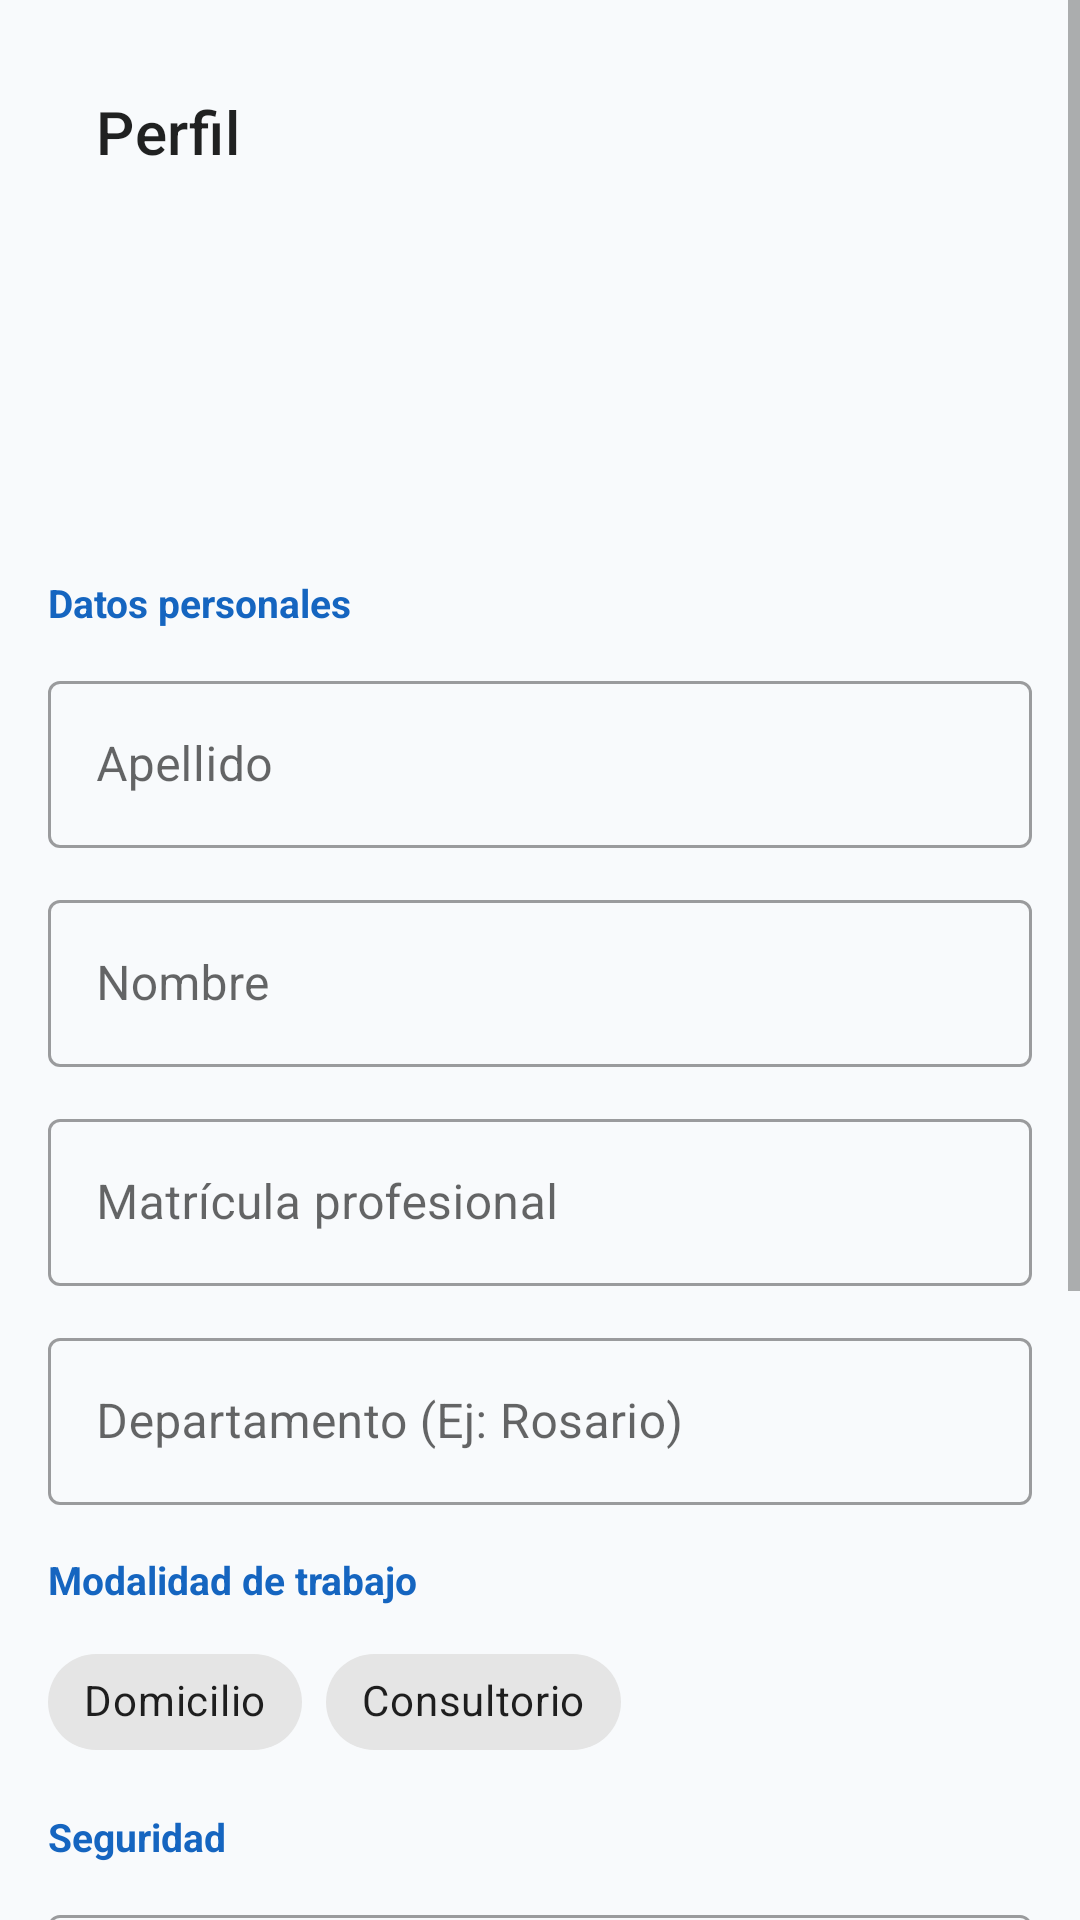

This screen was rendered from an Android layout file. Write that file and the resources it references.
<!-- AndroidManifest.xml: application theme Theme.KineApp -->
<!-- res/layout/fragment_perfil.xml -->
<?xml version="1.0" encoding="utf-8"?>
<ScrollView
    xmlns:android="http://schemas.android.com/apk/res/android"
    xmlns:app="http://schemas.android.com/apk/res-auto"
    android:layout_width="match_parent"
    android:layout_height="match_parent"
    android:background="@color/background">

    <LinearLayout
        android:layout_width="match_parent"
        android:layout_height="wrap_content"
        android:orientation="vertical"
        android:padding="16dp"
        android:paddingBottom="80dp">

        <com.google.android.material.appbar.MaterialToolbar
            android:id="@+id/toolbar"
            android:layout_width="match_parent"
            android:layout_height="?attr/actionBarSize"
            app:title="Perfil" />

        
        <TextView
            android:id="@+id/tv_avatar"
            android:layout_width="80dp"
            android:layout_height="80dp"
            android:layout_gravity="center"
            android:gravity="center"
            android:textSize="28sp"
            android:textStyle="bold"
            android:textColor="@color/surface"
            android:background="@drawable/bg_avatar"
            android:layout_marginTop="16dp"
            android:layout_marginBottom="24dp" />

        
        <TextView
            android:layout_width="wrap_content"
            android:layout_height="wrap_content"
            android:text="Datos personales"
            android:textSize="13sp"
            android:textStyle="bold"
            android:textColor="@color/primary"
            android:layout_marginBottom="12dp" />

        <com.google.android.material.textfield.TextInputLayout
            android:id="@+id/til_apellido"
            style="@style/Widget.MaterialComponents.TextInputLayout.OutlinedBox"
            android:layout_width="match_parent"
            android:layout_height="wrap_content"
            android:layout_marginBottom="12dp"
            android:hint="Apellido">
            <com.google.android.material.textfield.TextInputEditText
                android:id="@+id/et_apellido"
                android:layout_width="match_parent"
                android:layout_height="wrap_content"
                android:inputType="textPersonName|textCapWords"
                android:imeOptions="actionNext" />
        </com.google.android.material.textfield.TextInputLayout>

        <com.google.android.material.textfield.TextInputLayout
            android:id="@+id/til_nombre"
            style="@style/Widget.MaterialComponents.TextInputLayout.OutlinedBox"
            android:layout_width="match_parent"
            android:layout_height="wrap_content"
            android:layout_marginBottom="12dp"
            android:hint="Nombre">
            <com.google.android.material.textfield.TextInputEditText
                android:id="@+id/et_nombre"
                android:layout_width="match_parent"
                android:layout_height="wrap_content"
                android:inputType="textPersonName|textCapWords"
                android:imeOptions="actionNext" />
        </com.google.android.material.textfield.TextInputLayout>

        <com.google.android.material.textfield.TextInputLayout
            android:id="@+id/til_matricula"
            style="@style/Widget.MaterialComponents.TextInputLayout.OutlinedBox"
            android:layout_width="match_parent"
            android:layout_height="wrap_content"
            android:layout_marginBottom="12dp"
            android:hint="Matrícula profesional">
            <com.google.android.material.textfield.TextInputEditText
                android:id="@+id/et_matricula"
                android:layout_width="match_parent"
                android:layout_height="wrap_content"
                android:inputType="text"
                android:imeOptions="actionNext" />
        </com.google.android.material.textfield.TextInputLayout>

        <com.google.android.material.textfield.TextInputLayout
            android:id="@+id/til_departamento"
            style="@style/Widget.MaterialComponents.TextInputLayout.OutlinedBox"
            android:layout_width="match_parent"
            android:layout_height="wrap_content"
            android:layout_marginBottom="16dp"
            android:hint="Departamento (Ej: Rosario)">
            <com.google.android.material.textfield.TextInputEditText
                android:id="@+id/et_departamento"
                android:layout_width="match_parent"
                android:layout_height="wrap_content"
                android:inputType="textCapSentences"
                android:imeOptions="actionNext" />
        </com.google.android.material.textfield.TextInputLayout>

        
        <TextView
            android:layout_width="wrap_content"
            android:layout_height="wrap_content"
            android:text="Modalidad de trabajo"
            android:textSize="13sp"
            android:textStyle="bold"
            android:textColor="@color/primary"
            android:layout_marginBottom="8dp" />

        <com.google.android.material.chip.ChipGroup
            android:id="@+id/chip_group_modalidad"
            android:layout_width="match_parent"
            android:layout_height="wrap_content"
            android:layout_marginBottom="12dp"
            app:selectionRequired="true"
            app:singleSelection="false">

            <com.google.android.material.chip.Chip
                android:id="@+id/chip_domicilio"
                style="@style/Widget.MaterialComponents.Chip.Filter"
                android:layout_width="wrap_content"
                android:layout_height="wrap_content"
                android:text="Domicilio" />

            <com.google.android.material.chip.Chip
                android:id="@+id/chip_consultorio"
                style="@style/Widget.MaterialComponents.Chip.Filter"
                android:layout_width="wrap_content"
                android:layout_height="wrap_content"
                android:text="Consultorio" />

        </com.google.android.material.chip.ChipGroup>

        
        <com.google.android.material.textfield.TextInputLayout
            android:id="@+id/til_direccion_consultorio"
            style="@style/Widget.MaterialComponents.TextInputLayout.OutlinedBox"
            android:layout_width="match_parent"
            android:layout_height="wrap_content"
            android:layout_marginBottom="12dp"
            android:hint="Dirección del consultorio"
            android:visibility="gone">
            <com.google.android.material.textfield.TextInputEditText
                android:id="@+id/et_direccion_consultorio"
                android:layout_width="match_parent"
                android:layout_height="wrap_content"
                android:inputType="textPostalAddress"
                android:imeOptions="actionNext" />
        </com.google.android.material.textfield.TextInputLayout>

        
        <com.google.android.material.textfield.TextInputLayout
            android:id="@+id/til_boxes"
            style="@style/Widget.MaterialComponents.TextInputLayout.OutlinedBox"
            android:layout_width="match_parent"
            android:layout_height="wrap_content"
            android:layout_marginBottom="16dp"
            android:hint="Cantidad de boxes"
            android:visibility="gone">
            <com.google.android.material.textfield.TextInputEditText
                android:id="@+id/et_boxes"
                android:layout_width="match_parent"
                android:layout_height="wrap_content"
                android:inputType="number"
                android:imeOptions="actionNext" />
        </com.google.android.material.textfield.TextInputLayout>

        
        <TextView
            android:layout_width="wrap_content"
            android:layout_height="wrap_content"
            android:text="Seguridad"
            android:textSize="13sp"
            android:textStyle="bold"
            android:textColor="@color/primary"
            android:layout_marginBottom="12dp" />

        <com.google.android.material.textfield.TextInputLayout
            android:id="@+id/til_email"
            style="@style/Widget.MaterialComponents.TextInputLayout.OutlinedBox"
            android:layout_width="match_parent"
            android:layout_height="wrap_content"
            android:layout_marginBottom="12dp"
            android:hint="Email">
            <com.google.android.material.textfield.TextInputEditText
                android:id="@+id/et_email"
                android:layout_width="match_parent"
                android:layout_height="wrap_content"
                android:inputType="textEmailAddress"
                android:imeOptions="actionNext" />
        </com.google.android.material.textfield.TextInputLayout>

        <com.google.android.material.textfield.TextInputLayout
            android:id="@+id/til_password"
            style="@style/Widget.MaterialComponents.TextInputLayout.OutlinedBox"
            android:layout_width="match_parent"
            android:layout_height="wrap_content"
            android:layout_marginBottom="12dp"
            android:hint="Nueva contraseña"
            app:endIconMode="password_toggle">
            <com.google.android.material.textfield.TextInputEditText
                android:id="@+id/et_password"
                android:layout_width="match_parent"
                android:layout_height="wrap_content"
                android:inputType="textPassword"
                android:imeOptions="actionNext" />
        </com.google.android.material.textfield.TextInputLayout>

        <com.google.android.material.textfield.TextInputLayout
            android:id="@+id/til_confirm_password"
            style="@style/Widget.MaterialComponents.TextInputLayout.OutlinedBox"
            android:layout_width="match_parent"
            android:layout_height="wrap_content"
            android:layout_marginBottom="24dp"
            android:hint="Confirmar contraseña"
            app:endIconMode="password_toggle">
            <com.google.android.material.textfield.TextInputEditText
                android:id="@+id/et_confirm_password"
                android:layout_width="match_parent"
                android:layout_height="wrap_content"
                android:inputType="textPassword"
                android:imeOptions="actionDone" />
        </com.google.android.material.textfield.TextInputLayout>

        <com.google.android.material.button.MaterialButton
            android:id="@+id/btn_guardar_perfil"
            android:layout_width="match_parent"
            android:layout_height="56dp"
            android:text="Guardar cambios"
            app:cornerRadius="12dp"
            android:layout_marginBottom="16dp" />

    </LinearLayout>
</ScrollView>
<!-- resources referenced by this layout -->
<resources>
  <color name="background">#F8FAFC</color>
  <color name="primary">#1565C0</color>
  <color name="surface">#FFFFFF</color>
  <style name="Theme.KineApp" parent="Theme.MaterialComponents.Light.NoActionBar">
          <item name="colorPrimary">@color/primary</item>
          <item name="colorPrimaryVariant">@color/primary_dark</item>
          <item name="colorOnPrimary">@color/surface</item>
          <item name="android:windowBackground">@color/background</item>
          <item name="android:statusBarColor">#1565C0</item>
          <item name="android:windowTranslucentStatus">false</item>
          <item name="android:windowDrawsSystemBarBackgrounds">true</item>
      </style>
  <color name="primary_dark">#0D47A1</color>
</resources>
